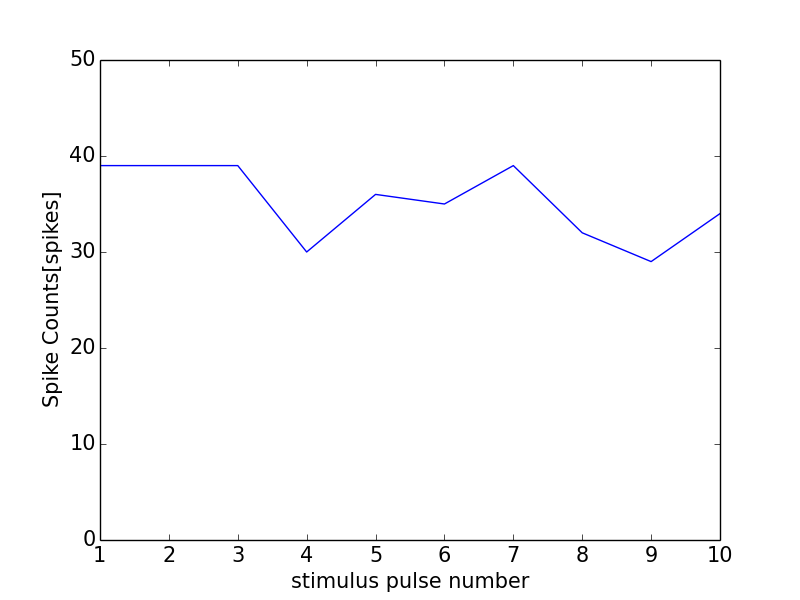

Values plotted in this chart, from the file beside it:
0, 0.0
0, 0
1, 39
2, 39
3, 39
4, 30
5, 36
6, 35
7, 39
8, 32
9, 29
10, 34
11, 1
